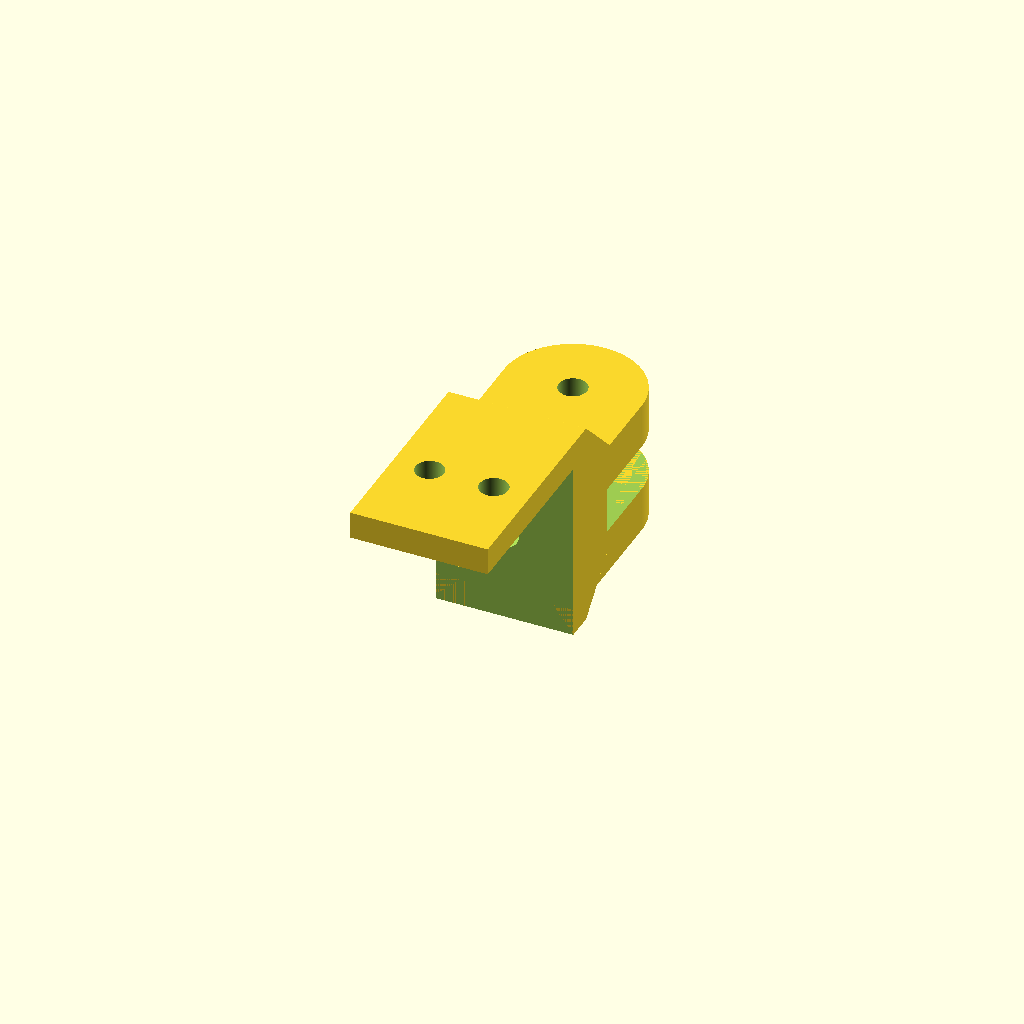
Cell 1 — every parameter at its default value.
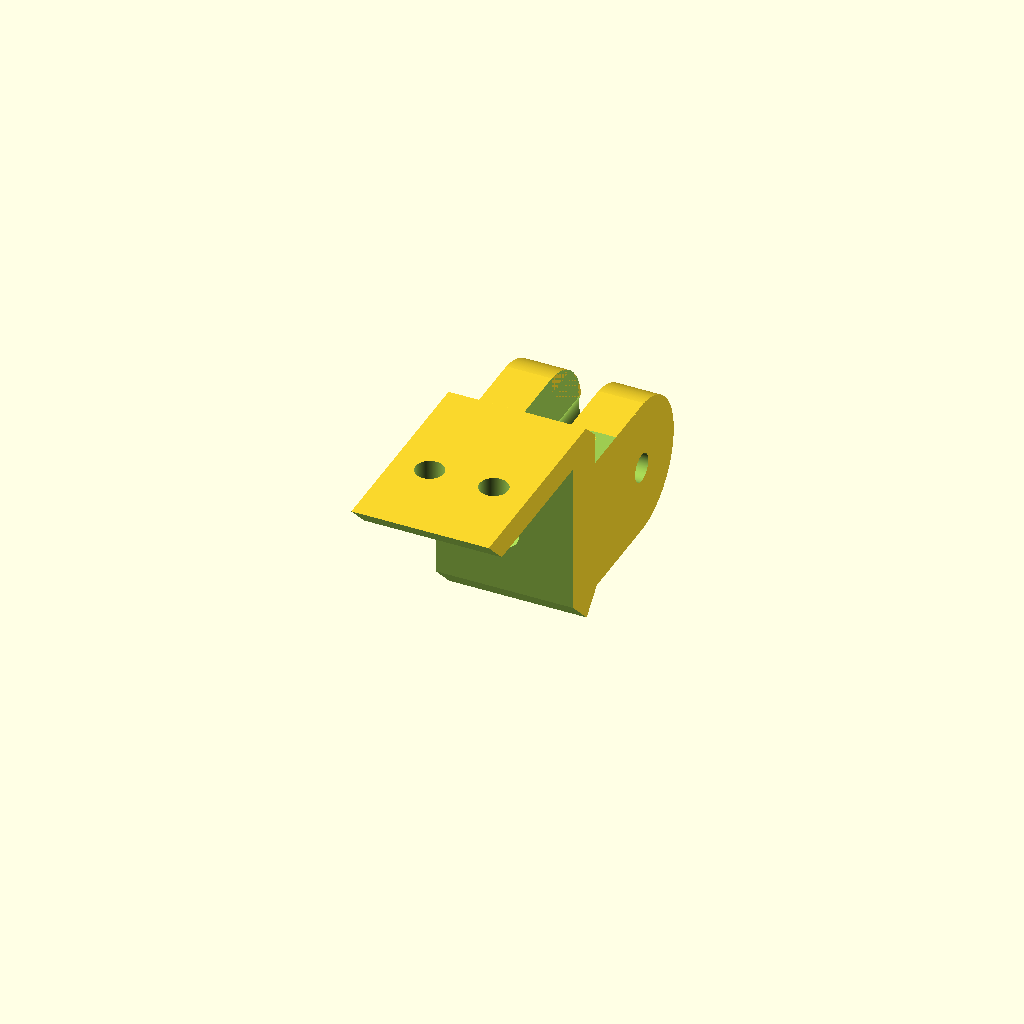
Cell 2 — MountOrientation set to 1, the other parameters unchanged.
All cells are drawn from one camera (rotation 55°, 0°, 25°, orthographic, colour scheme Cornfield), so only the parameter changes between them.
OpenSCAD source file inputs/thingiverse/files/thing-3315956/files/CameraArmMount.scad:
//Variables to define
//How much wiggle room does the screw need? (0-1mm)
ScrewAllowance = .1;
//How much wiggle room does the nut need? (0-1mm)
NutAllowance = .15;
//Added depth to the female parts of the arm (0-1mm)
FemaleSlotDepthAllowance = .5;
//Increases the width of the slot to more easily allow adjoining arm to slide in. This is doubled, once on each side. (0-1mm)
FemaleSlotWidthAllowance = .05;
ScrewSize = 3; //[3:M3,4:M4,5:M5,6:M6]
NutSize = 6; //[6:M3,7.66:M4,8.79:M5,11.05:M6]
//Width of just the screw's head
ScrewHeadWidth = 5.6;
//Length of the screw's head from end to beginning of threads
ScrewHeadDepth = 5;
MountOrientation = 2; //[1:Vertical,2:Horizontal]

if(MountOrientation==1){
difference() {
union() {
//TopBracket
    translate([0,0,23])
    rotate(a=[-90,0,0])
    linear_extrude(height = 23)
    square([15,3]);
//SideBracket
    translate([0,20,0])
    rotate(a=[0,0,0])
    linear_extrude(height = 20)
    square([15,3]);
//Left Arm
    translate([0,30.5 + ScrewHeadDepth + FemaleSlotDepthAllowance,10])
    rotate(a=[0,90,0])
    linear_extrude(height = 5 - FemaleSlotWidthAllowance)
    circle(d=15,$fn=360, center = true);
//Right Arm
    translate([10 + FemaleSlotWidthAllowance,30.5 + ScrewHeadDepth + FemaleSlotDepthAllowance,10])
    rotate(a=[0,90,0])
    linear_extrude(height = 5 -FemaleSlotWidthAllowance)
    circle(d=15,$fn=360, center = true);
//Left Arm Support
    translate([0,23,11.5])
    rotate(a=[90,45,90])
    linear_extrude(height = 15)
    square(([16.265,16.265]), center = true);
//SideBracket (solid)
    translate([0,15.5 + ScrewHeadDepth + FemaleSlotDepthAllowance,2.5])
    rotate(a=[0,0,0])
    linear_extrude(height = 15)
    square([15,10 + ScrewHeadDepth + FemaleSlotDepthAllowance]);  
}
//Female Slot (remove)
    translate([5 - FemaleSlotWidthAllowance,22.5 + ScrewHeadDepth,0])
    rotate(a=[0,0,0])
    linear_extrude(height = 20)
    square([5 + (FemaleSlotWidthAllowance*2),15 + FemaleSlotDepthAllowance]);
//RemoveRail
    translate([-.5,0,0])
    rotate(a=[0,0,0])
    linear_extrude(height = 20)
    square([21,20]);
//Reduce angle at top
    translate([-.5,30,17.5])
    rotate(a=[90,0,0])
    linear_extrude(height = 5)
    square([21,20]);
//Screw Hole (Top - Left)
 translate([4,10,19])
 rotate(a=[0,0,0])
 linear_extrude(height = 5)
 circle(d=ScrewSize + ScrewAllowance,$fn=360, center = true); 
//Screw Hole (Top - Right)
 translate([11,10,19])
 rotate(a=[0,0,0])
 linear_extrude(height = 5)
 circle(d=ScrewSize + ScrewAllowance,$fn=360, center = true); 
//Screw Hole (Side - Center)
 translate([7.5,19,10])
 rotate(a=[-90,0,0])
 linear_extrude(height = 20)
 circle(d=ScrewSize + ScrewAllowance,$fn=360, center = true); 
//Screw Head Slot (Rotate)
 translate([7.5,42.5 + ScrewHeadDepth +FemaleSlotDepthAllowance,10])
 rotate(a=[90,0,0])
 linear_extrude(height = 20 + ScrewHeadDepth + FemaleSlotDepthAllowance)
 circle(d=ScrewHeadWidth + ScrewAllowance,$fn=360, center = true);  
 //Angle for printing
    translate([-1,-3,22])
    rotate(a=[-45,0,0])
    linear_extrude(height = 3)
    square([50,50]);
//Screw Hole (Arm)
 translate([-1,30.5 + ScrewHeadDepth + FemaleSlotDepthAllowance,10])
 rotate(a=[0,90,0])
 linear_extrude(height = 20)
 circle(d=ScrewSize + ScrewAllowance,$fn=360, center = true);
//Nut Capture (Right)
 translate([-1,30.5 + ScrewHeadDepth + FemaleSlotDepthAllowance,10])
 rotate(a=[0,90,0])
 linear_extrude(height = 3.5)
 circle(d=NutSize + NutAllowance,$fn=6, center = true);
}
}

if(MountOrientation==2){
difference() {
union() {
//TopBracket
    translate([0,0,23])
    rotate(a=[-90,0,0])
    linear_extrude(height = 23)
    square([15,3]);
//SideBracket
    translate([0,20,0])
    rotate(a=[0,0,0])
    linear_extrude(height = 20)
    square([15,3]);
//Top Arm
    translate([7.5,30.5 + ScrewHeadDepth + FemaleSlotDepthAllowance,12.5 + FemaleSlotWidthAllowance])
    rotate(a=[0,0,0])
    linear_extrude(height = 5 - FemaleSlotWidthAllowance)
    circle(d=15,$fn=360);
//Bottom Arm
    translate([7.5,30.5 + ScrewHeadDepth + FemaleSlotDepthAllowance,2.5])
    rotate(a=[0,0,0])
    linear_extrude(height = 5 - FemaleSlotWidthAllowance)
    circle(d=15,$fn=360, center = true);
//Left Arm Support
    translate([0,23,11.5])
    rotate(a=[90,45,90])
    linear_extrude(height = 15)
    square(([16.265,16.265]), center = true);
//SideBracket (solid)
    translate([0,23,2.5])
    rotate(a=[0,0,0])
    linear_extrude(height = 15)
    square([15,7.5 + ScrewHeadDepth + FemaleSlotDepthAllowance]);  
}
//Female Slot (remove)
    translate([-1,23 + ScrewHeadDepth,12.5 + FemaleSlotWidthAllowance])
    rotate(a=[0,90,0])
    linear_extrude(height = 17)
    square([5 + (FemaleSlotWidthAllowance*2),15 + FemaleSlotDepthAllowance]);
//RemoveRail
    translate([-.5,0,0])
    rotate(a=[0,0,0])
    linear_extrude(height = 20)
    square([21,20]);
//Screw Hole (Top - Left)
 translate([4,10,19])
 rotate(a=[0,0,0])
 linear_extrude(height = 5)
 circle(d=ScrewSize + ScrewAllowance,$fn=360, center = true); 
//Screw Hole (Top - Right)
 translate([11,10,19])
 rotate(a=[0,0,0])
 linear_extrude(height = 5)
 circle(d=ScrewSize + ScrewAllowance,$fn=360, center = true); 
//Screw Hole (Side - Center)
 translate([7.5,19,10])
 rotate(a=[-90,0,0])
 linear_extrude(height = 20)
 circle(d=ScrewSize + ScrewAllowance,$fn=360, center = true); 
//Screw Head Slot (Rotate)
 translate([7.5,42.5 + ScrewHeadDepth + FemaleSlotDepthAllowance,10])
 rotate(a=[90,0,0])
linear_extrude(height = 20 + ScrewHeadDepth + FemaleSlotDepthAllowance)
 circle(d=ScrewHeadWidth + ScrewAllowance,$fn=360, center = true);  
//Screw Hole (Arm)
 translate([7.5,30.5 + ScrewHeadDepth + FemaleSlotDepthAllowance,0])
 rotate(a=[0,0,0])
 linear_extrude(height = 20)
 circle(d=ScrewSize + ScrewAllowance,$fn=360, center = true);
//Nut Capture (Right)
translate([7.5,30.5 + ScrewHeadDepth + FemaleSlotDepthAllowance,2])
 rotate(a=[0,0,0])
 linear_extrude(height = 3)
 circle(d=NutSize + NutAllowance,$fn=6, center = true);
}
}
Parameter table extracted from the source (name, type, default, range or options):
ScrewAllowance: number, default 0.1
NutAllowance: number, default 0.15
FemaleSlotDepthAllowance: number, default 0.5
FemaleSlotWidthAllowance: number, default 0.05
ScrewSize: number, default 3, options 3, 4, 5, 6
NutSize: number, default 6, options 6, 7.66, 8.79, 11.05
ScrewHeadWidth: number, default 5.6
ScrewHeadDepth: number, default 5
MountOrientation: number, default 2, options 1, 2
